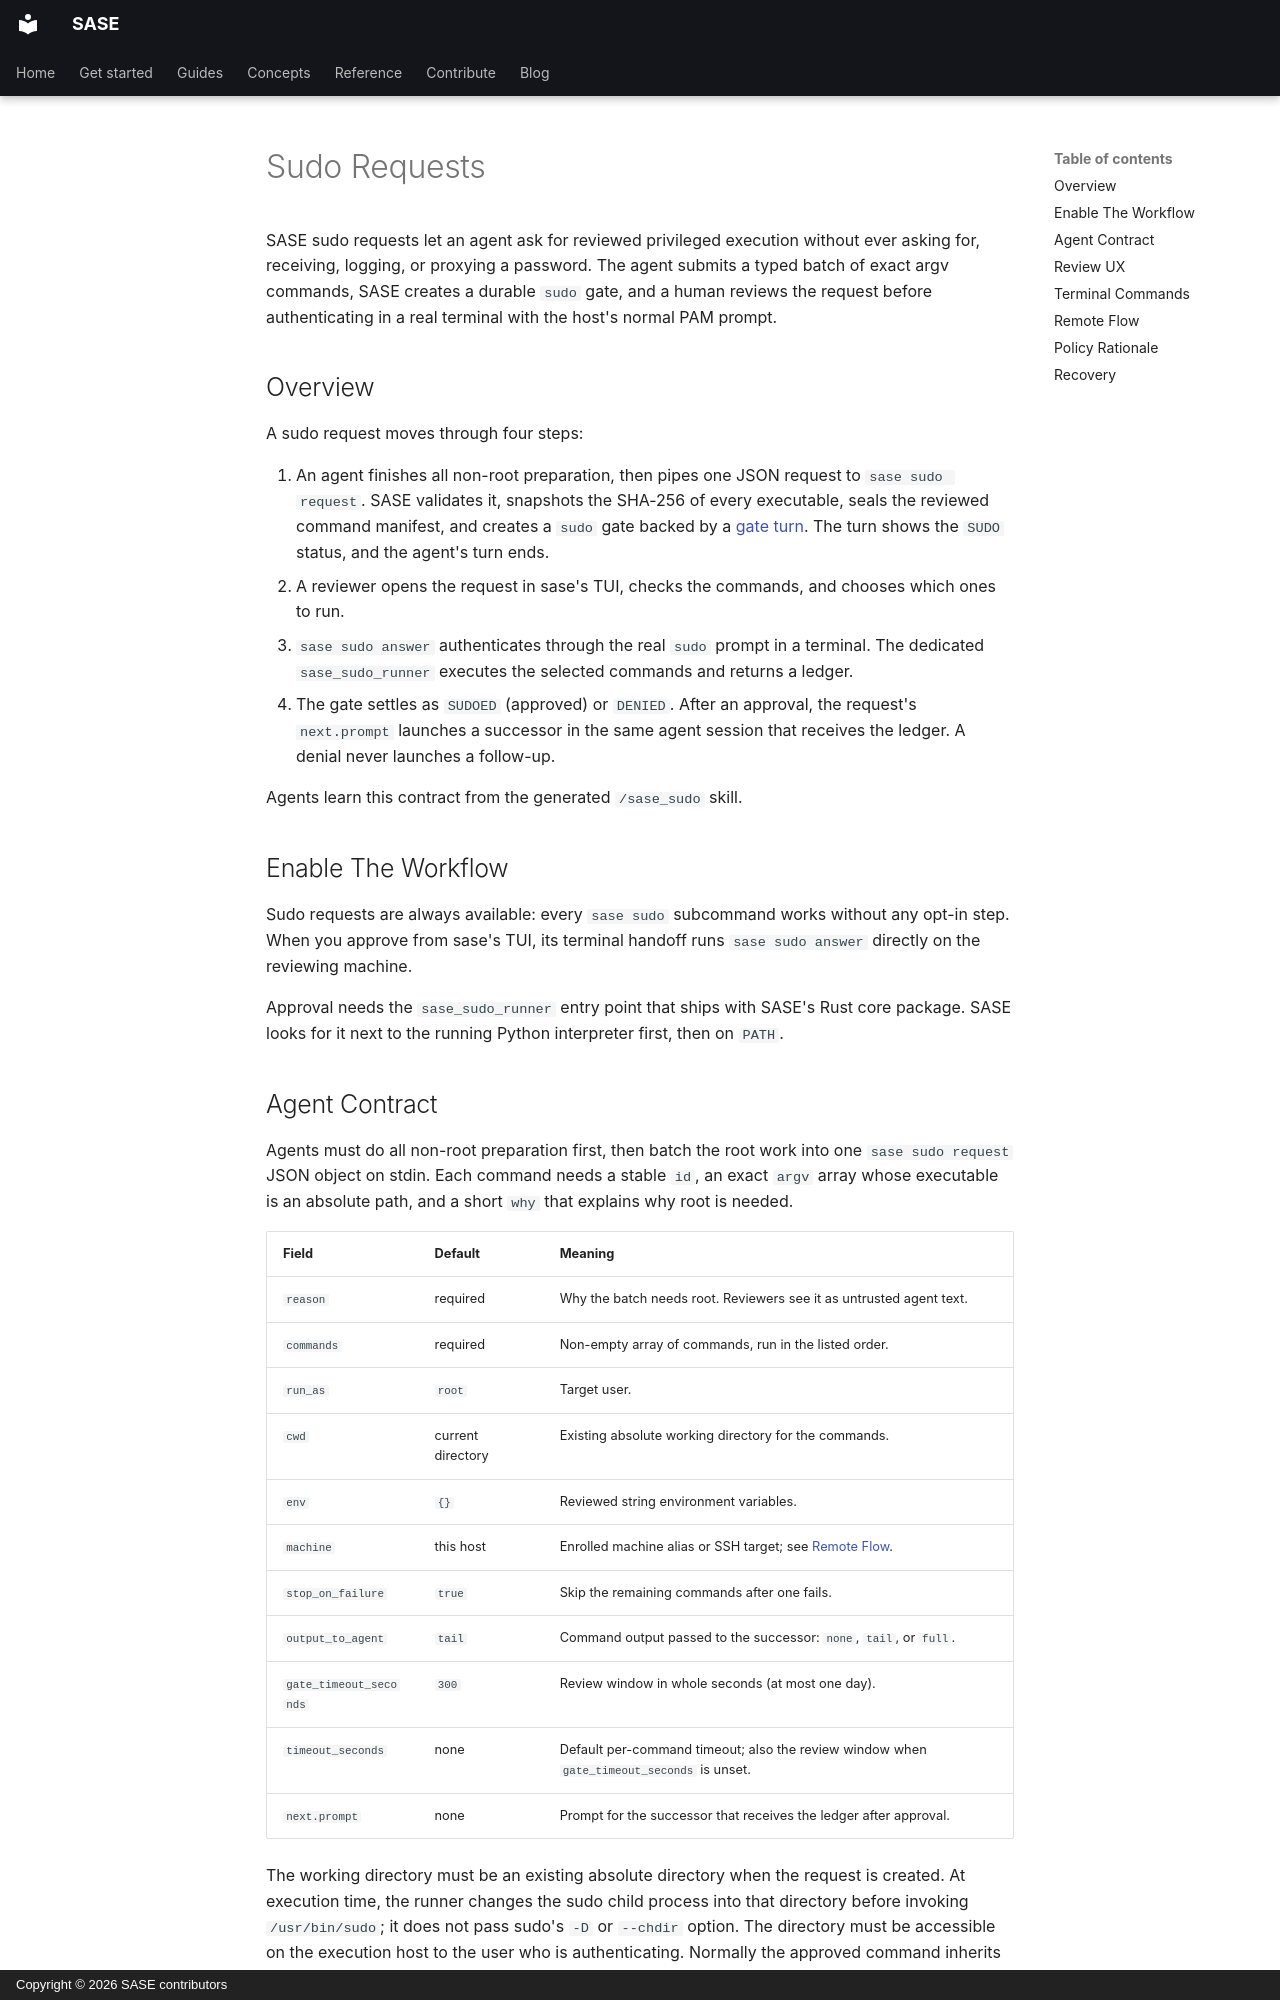

repository: sase-org/sase · page: sudo/index.html · generator: mkdocs · copyright: Copyright © 2026 SASE contributors

# Sudo Requests

SASE sudo requests let an agent ask for reviewed privileged execution without ever
asking for, receiving, logging, or proxying a password. The agent submits a typed batch
of exact argv commands, SASE creates a durable `sudo` gate, and a human reviews the
request before authenticating in a real terminal with the host's normal PAM prompt.

## Overview

A sudo request moves through four steps:

1. An agent finishes all non-root preparation, then pipes one JSON request to
   `sase sudo request`. SASE validates it, snapshots the SHA-256 of every executable,
   seals the reviewed command manifest, and creates a `sudo` gate backed by a
   [gate turn](notifications.md#gate-turns-and-continuation). The turn shows the `SUDO`
   status, and the agent's turn ends.
2. A reviewer opens the request in sase's TUI, checks the commands, and chooses which
   ones to run.
3. `sase sudo answer` authenticates through the real `sudo` prompt in a terminal. The
   dedicated `sase_sudo_runner` executes the selected commands and returns a ledger.
4. The gate settles as `SUDOED` (approved) or `DENIED`. After an approval, the request's
   `next.prompt` launches a successor in the same agent session that receives the
   ledger. A denial never launches a follow-up.

Agents learn this contract from the generated `/sase_sudo` skill.

## Enable The Workflow

Sudo requests are always available: every `sase sudo` subcommand works without any
opt-in step. When you approve from sase's TUI, its terminal handoff runs
`sase sudo answer` directly on the reviewing machine.

Approval needs the `sase_sudo_runner` entry point that ships with SASE's Rust core
package. SASE looks for it next to the running Python interpreter first, then on `PATH`.
